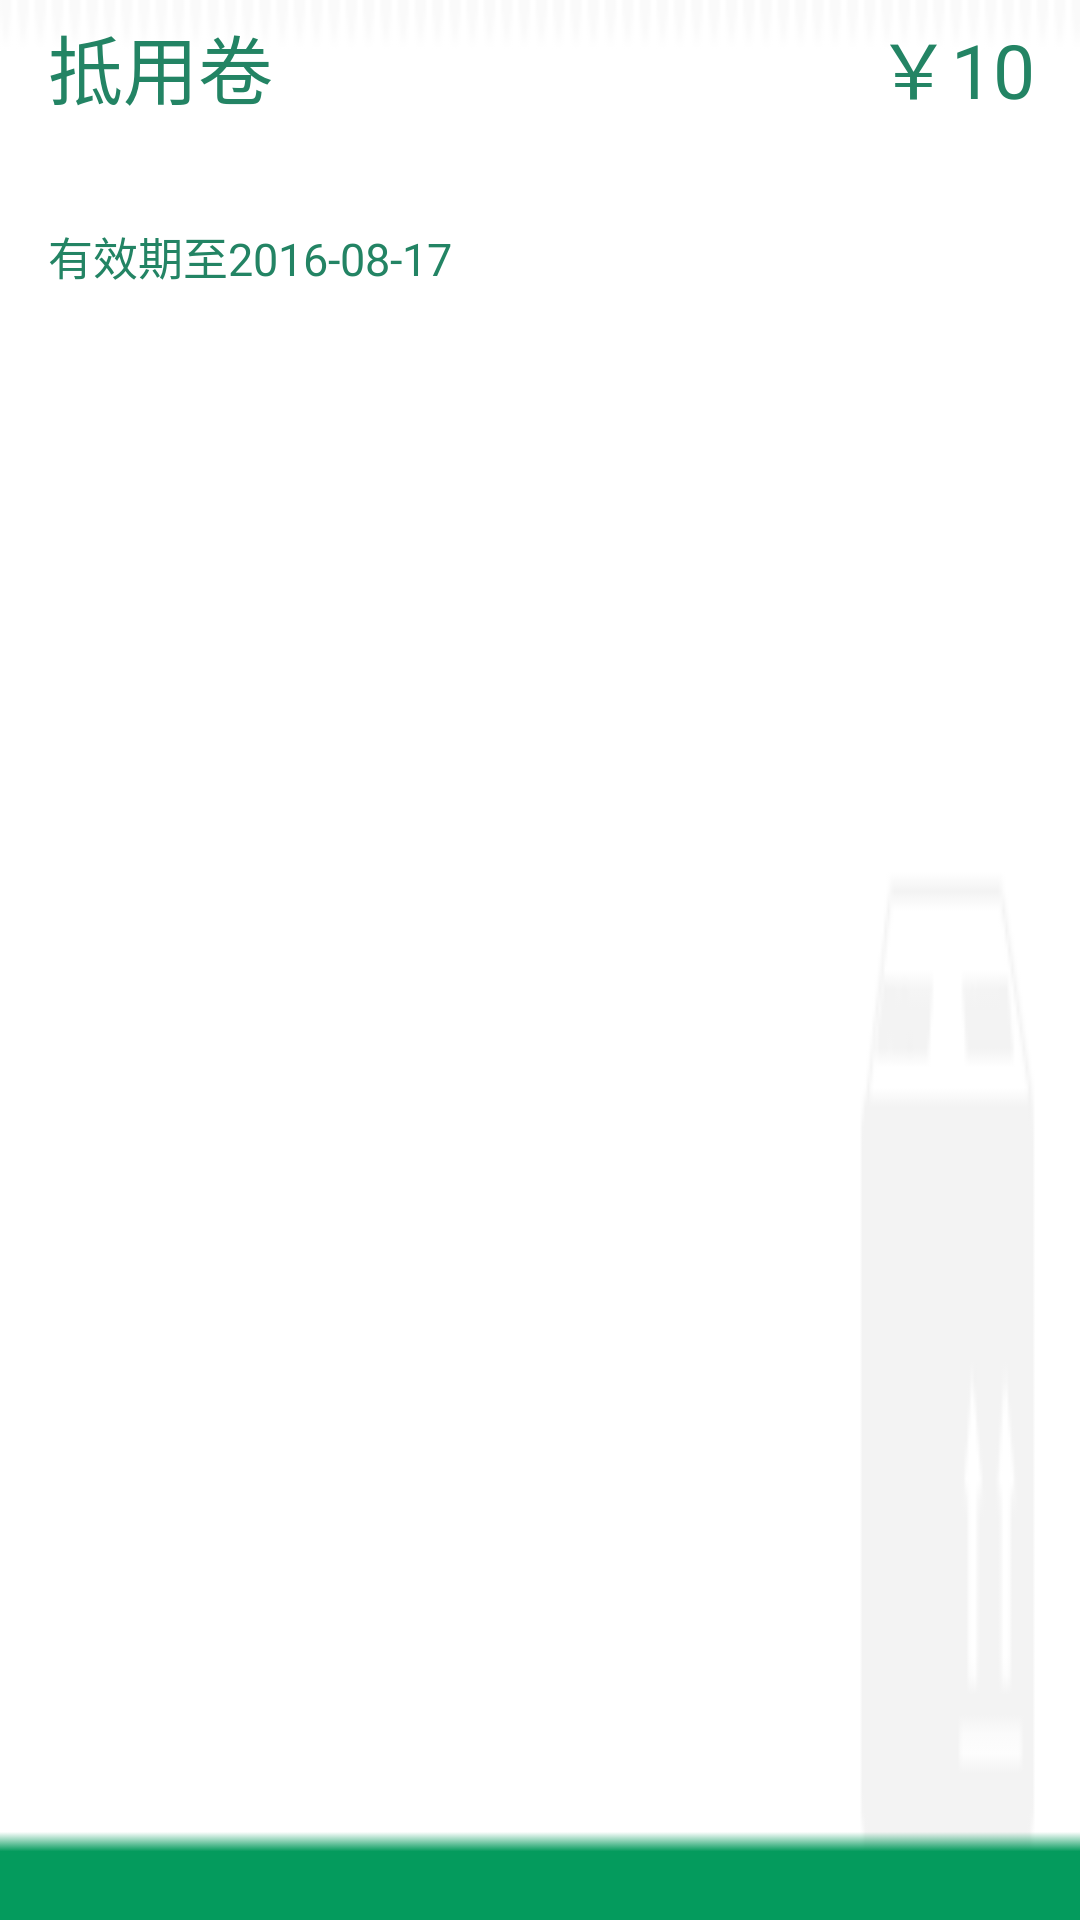

Android layout source for this screen:
<!-- AndroidManifest.xml: application theme AppTheme -->
<!-- res/layout/mine_coupon_adapter_item_layout.xml -->
<?xml version="1.0" encoding="utf-8"?>
<LinearLayout xmlns:android="http://schemas.android.com/apk/res/android"
              android:orientation="vertical"
              android:layout_width="match_parent"
              android:layout_height="98dp"
    android:background="@mipmap/conpon"
    android:layout_marginTop="8dp">

    <LinearLayout
        android:layout_width="match_parent"
        android:layout_height="wrap_content"
        android:orientation="horizontal"
        android:layout_marginTop="12px">
        <TextView
            android:layout_width="wrap_content"
            android:layout_height="wrap_content"
            android:textColor="@color/maincolor"
            android:textSize="25sp"
            android:layout_marginLeft="16dp"
            android:text="抵用卷"/>
        <TextView
            android:layout_width="match_parent"
            android:layout_height="wrap_content"
            android:text="￥10"
            android:gravity="end"
            android:id="@+id/mine_coupon_money"
            android:textSize="25sp"
            android:layout_marginRight="15dp"
            android:textColor="@color/maincolor"/>
    </LinearLayout>

    <TextView
        android:layout_width="wrap_content"
        android:layout_height="wrap_content"
        android:text="有效期至2016-08-17"
        android:textSize="15sp"
        android:id="@+id/mine_coupon_term_of_validity"
        android:layout_marginTop="34dp"
        android:layout_marginLeft="16dp"
        android:textColor="@color/maincolor"/>

</LinearLayout>
<!-- resources referenced by this layout -->
<resources>
  <color name="maincolor">#238464</color>
  <!-- mipmap conpon: png bitmap (mipmap-xhdpi, 1831 bytes) -->
  <style name="AppTheme" parent="Theme.AppCompat.Light.NoActionBar">
          
          <item name="colorPrimary">@color/colorPrimary</item>
          <item name="colorPrimaryDark">@color/colorPrimaryDark</item>
          <item name="colorAccent">@color/colorAccent</item>
          
          <item name="android:windowIsTranslucent">true</item>
      </style>
  <color name="colorPrimary">#3F51B5</color>
  <color name="colorPrimaryDark">#303F9F</color>
  <color name="colorAccent">#FF4081</color>
</resources>
